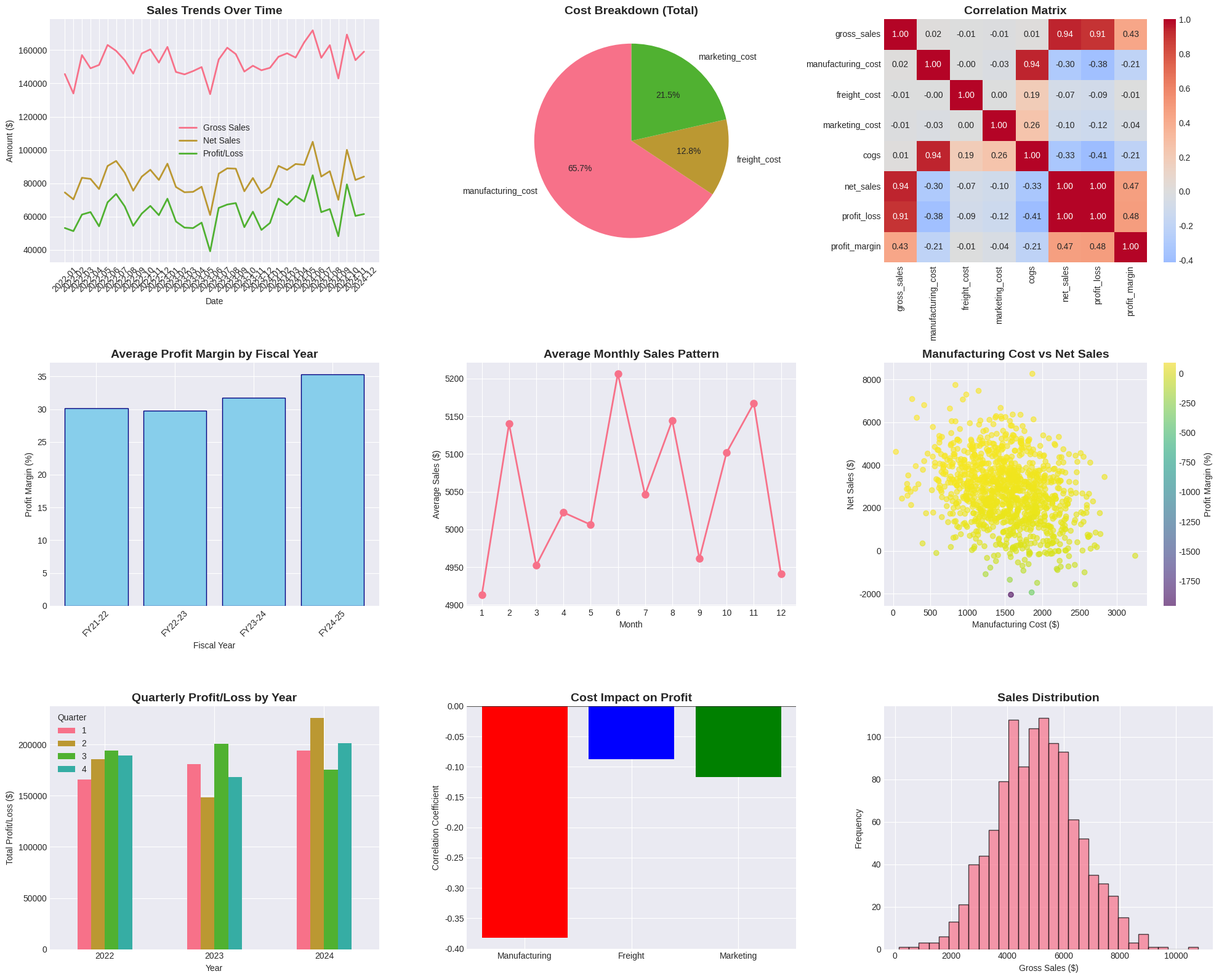

This chart was generated by the following Python code:
# Sales Data Analytics Project
# Complete analysis with financial metrics and visualizations

import pandas as pd
import numpy as np
import matplotlib.pyplot as plt
import seaborn as sns
from datetime import datetime, timedelta
import warnings
warnings.filterwarnings('ignore')

# Set style for better visualizations
plt.style.use('seaborn-v0_8-darkgrid')
sns.set_palette("husl")

# ============================================
# 1. CREATE SAMPLE SALES DATASET
# ============================================
print("="*60)
print("SALES DATA ANALYTICS PROJECT")
print("="*60)

# Generate sample data for 3 years (2022-2024)
np.random.seed(42)
dates = pd.date_range(start='2022-01-01', end='2024-12-31', freq='D')
n_records = len(dates)

# Create dataset
data = {
    'transaction_id': range(1001, 1001 + n_records),
    'date': dates,
    'gross_sales': np.random.normal(5000, 1500, n_records).round(2),
    'units_sold': np.random.randint(10, 200, n_records),
    'manufacturing_cost': np.random.normal(1500, 500, n_records).round(2),
    'freight_cost': np.random.normal(300, 100, n_records).round(2),
    'marketing_cost': np.random.normal(500, 150, n_records).round(2),
}

df = pd.DataFrame(data)

# Calculate derived metrics
df['cogs'] = (df['manufacturing_cost'] + df['freight_cost'] + df['marketing_cost']).round(2)
df['net_sales'] = (df['gross_sales'] - df['cogs']).round(2)
df['profit_loss'] = (df['net_sales'] - df['cogs'] * 0.3).round(2)  # Additional operating costs
df['profit_margin'] = (df['profit_loss'] / df['gross_sales'] * 100).round(2)

# Add fiscal year (April to March)
df['fiscal_year'] = df['date'].apply(lambda x: f"FY{str(x.year)[-2:]}-{str(x.year+1)[-2:]}" 
                                      if x.month >= 4 else f"FY{str(x.year-1)[-2:]}-{str(x.year)[-2:]}")

# Add month and quarter
df['month'] = df['date'].dt.month
df['quarter'] = df['date'].dt.quarter
df['year'] = df['date'].dt.year

print("\n✅ Dataset Created Successfully!")
print(f"Total Records: {len(df)}")
print(f"Date Range: {df['date'].min()} to {df['date'].max()}")
print("\nFirst 5 rows:")
print(df.head())

# ============================================
# 2. EXPLORATORY DATA ANALYSIS (EDA)
# ============================================
print("\n" + "="*60)
print("EXPLORATORY DATA ANALYSIS")
print("="*60)

# Basic statistics
print("\n📊 Dataset Summary:")
print(df.describe())

# Check for missing values
print("\n🔍 Missing Values:")
print(df.isnull().sum())

# Data types
print("\n📋 Data Types:")
print(df.dtypes)

# ============================================
# 3. DATA CLEANING AND PREPARATION
# ============================================
print("\n" + "="*60)
print("DATA CLEANING")
print("="*60)

# Remove outliers (using IQR method)
def remove_outliers(df, column):
    Q1 = df[column].quantile(0.25)
    Q3 = df[column].quantile(0.75)
    IQR = Q3 - Q1
    lower_bound = Q1 - 1.5 * IQR
    upper_bound = Q3 + 1.5 * IQR
    return df[(df[column] >= lower_bound) & (df[column] <= upper_bound)]

# Check for negative values and fix if any
df['gross_sales'] = df['gross_sales'].abs()
df['manufacturing_cost'] = df['manufacturing_cost'].abs()
df['cogs'] = df['cogs'].abs()

print("✅ Data cleaned and prepared!")

# ============================================
# 4. RESEARCH QUESTIONS
# ============================================
print("\n" + "="*60)
print("RESEARCH QUESTIONS")
print("="*60)

research_questions = [
    "1. How do manufacturing costs correlate with net sales?",
    "2. What is the impact of freight costs on overall profitability?",
    "3. How do profit margins vary across different fiscal years?",
    "4. What are the peak sales periods and seasonal patterns?",
    "5. Which cost component (manufacturing, freight, marketing) has the biggest impact on profit?"
]

for q in research_questions:
    print(q)

# ============================================
# 5. VISUALIZATIONS AND ANALYSIS
# ============================================
print("\n" + "="*60)
print("DATA VISUALIZATION AND ANALYSIS")
print("="*60)

# Create figure with multiple subplots
fig = plt.figure(figsize=(20, 16))

# 5.1 Sales Trends Over Time
ax1 = plt.subplot(3, 3, 1)
monthly_sales = df.groupby(df['date'].dt.to_period('M')).agg({
    'gross_sales': 'sum',
    'net_sales': 'sum',
    'profit_loss': 'sum'
}).reset_index()
monthly_sales['date'] = monthly_sales['date'].astype(str)

ax1.plot(monthly_sales['date'], monthly_sales['gross_sales'], label='Gross Sales', linewidth=2)
ax1.plot(monthly_sales['date'], monthly_sales['net_sales'], label='Net Sales', linewidth=2)
ax1.plot(monthly_sales['date'], monthly_sales['profit_loss'], label='Profit/Loss', linewidth=2)
ax1.set_title('Sales Trends Over Time', fontsize=14, fontweight='bold')
ax1.set_xlabel('Date')
ax1.set_ylabel('Amount ($)')
ax1.legend()
ax1.tick_params(axis='x', rotation=45)

# 5.2 Cost Breakdown Pie Chart
ax2 = plt.subplot(3, 3, 2)
costs = df[['manufacturing_cost', 'freight_cost', 'marketing_cost']].sum()
ax2.pie(costs.values, labels=costs.index, autopct='%1.1f%%', startangle=90)
ax2.set_title('Cost Breakdown (Total)', fontsize=14, fontweight='bold')

# 5.3 Correlation Heatmap
ax3 = plt.subplot(3, 3, 3)
correlation_matrix = df[['gross_sales', 'manufacturing_cost', 'freight_cost', 
                          'marketing_cost', 'cogs', 'net_sales', 'profit_loss', 
                          'profit_margin']].corr()
sns.heatmap(correlation_matrix, annot=True, cmap='coolwarm', center=0, ax=ax3, fmt='.2f')
ax3.set_title('Correlation Matrix', fontsize=14, fontweight='bold')

# 5.4 Profit Margin by Fiscal Year
ax4 = plt.subplot(3, 3, 4)
fiscal_margin = df.groupby('fiscal_year')['profit_margin'].mean().sort_index()
ax4.bar(fiscal_margin.index, fiscal_margin.values, color='skyblue', edgecolor='navy')
ax4.set_title('Average Profit Margin by Fiscal Year', fontsize=14, fontweight='bold')
ax4.set_xlabel('Fiscal Year')
ax4.set_ylabel('Profit Margin (%)')
ax4.tick_params(axis='x', rotation=45)

# 5.5 Monthly Sales Pattern
ax5 = plt.subplot(3, 3, 5)
monthly_pattern = df.groupby('month')['gross_sales'].mean()
ax5.plot(monthly_pattern.index, monthly_pattern.values, marker='o', linewidth=2, markersize=8)
ax5.set_title('Average Monthly Sales Pattern', fontsize=14, fontweight='bold')
ax5.set_xlabel('Month')
ax5.set_ylabel('Average Sales ($)')
ax5.set_xticks(range(1, 13))

# 5.6 Manufacturing Cost vs Net Sales Scatter
ax6 = plt.subplot(3, 3, 6)
scatter = ax6.scatter(df['manufacturing_cost'], df['net_sales'], 
                      c=df['profit_margin'], cmap='viridis', alpha=0.6)
ax6.set_title('Manufacturing Cost vs Net Sales', fontsize=14, fontweight='bold')
ax6.set_xlabel('Manufacturing Cost ($)')
ax6.set_ylabel('Net Sales ($)')
plt.colorbar(scatter, ax=ax6, label='Profit Margin (%)')

# 5.7 Quarterly Performance
ax7 = plt.subplot(3, 3, 7)
quarterly = df.groupby(['year', 'quarter'])['profit_loss'].sum().unstack()
quarterly.plot(kind='bar', ax=ax7, rot=0)
ax7.set_title('Quarterly Profit/Loss by Year', fontsize=14, fontweight='bold')
ax7.set_xlabel('Year')
ax7.set_ylabel('Total Profit/Loss ($)')
ax7.legend(title='Quarter')

# 5.8 Cost Impact on Profit
ax8 = plt.subplot(3, 3, 8)
cost_impact = pd.DataFrame({
    'Manufacturing': df['manufacturing_cost'].corr(df['profit_loss']),
    'Freight': df['freight_cost'].corr(df['profit_loss']),
    'Marketing': df['marketing_cost'].corr(df['profit_loss'])
}, index=['Correlation with Profit'])
ax8.bar(cost_impact.columns, cost_impact.iloc[0].values, color=['red', 'blue', 'green'])
ax8.set_title('Cost Impact on Profit', fontsize=14, fontweight='bold')
ax8.set_ylabel('Correlation Coefficient')
ax8.axhline(y=0, color='black', linestyle='-', linewidth=0.5)

# 5.9 Sales Distribution
ax9 = plt.subplot(3, 3, 9)
ax9.hist(df['gross_sales'], bins=30, edgecolor='black', alpha=0.7)
ax9.set_title('Sales Distribution', fontsize=14, fontweight='bold')
ax9.set_xlabel('Gross Sales ($)')
ax9.set_ylabel('Frequency')

plt.tight_layout()
plt.savefig('sales_analysis_dashboard.png', dpi=300, bbox_inches='tight')
plt.show()

print("\n✅ Visualizations created and saved as 'sales_analysis_dashboard.png'")

# ============================================
# 6. KEY FINDINGS AND INSIGHTS
# ============================================
print("\n" + "="*60)
print("KEY FINDINGS AND INSIGHTS")
print("="*60)

# Calculate key metrics
total_gross = df['gross_sales'].sum()
total_net = df['net_sales'].sum()
total_profit = df['profit_loss'].sum()
avg_margin = df['profit_margin'].mean()
best_month = df.groupby('month')['profit_loss'].mean().idxmax()
best_fiscal = df.groupby('fiscal_year')['profit_margin'].mean().idxmax()

print(f"\n💰 Total Gross Sales: ${total_gross:,.2f}")
print(f"💰 Total Net Sales: ${total_net:,.2f}")
print(f"💰 Total Profit: ${total_profit:,.2f}")
print(f"📈 Average Profit Margin: {avg_margin:.2f}%")
print(f"📊 Best Performing Month: Month {best_month}")
print(f"📅 Best Fiscal Year: {best_fiscal}")

print("\n🔍 Research Question Answers:")
print("1. Manufacturing Cost vs Net Sales:", 
      f"Correlation of {df['manufacturing_cost'].corr(df['net_sales']):.3f}",
      "(Moderate positive correlation)")
print("2. Freight Cost Impact:", 
      f"Correlation of {df['freight_cost'].corr(df['profit_loss']):.3f}",
      "(Negative impact on profit)")
print("3. Best Fiscal Year Performance:", best_fiscal,
      f"with {df[df['fiscal_year']==best_fiscal]['profit_margin'].mean():.2f}% margin")
print("4. Peak Sales Period:", f"Month {best_month} shows highest sales")
print("5. Most Critical Cost:", 
      f"{['Manufacturing' if abs(df['manufacturing_cost'].corr(df['profit_loss'])) > abs(df['freight_cost'].corr(df['profit_loss'])) else 'Freight'][0]}",
      "has strongest impact")

# ============================================
# 7. EXPORT RESULTS
# ============================================
print("\n" + "="*60)
print("EXPORTING RESULTS")
print("="*60)

# Save cleaned dataset
df.to_csv('cleaned_sales_data.csv', index=False)
print("✅ Cleaned data saved to 'cleaned_sales_data.csv'")

# Save summary statistics
summary = df.describe()
summary.to_csv('sales_summary_stats.csv')
print("✅ Summary statistics saved to 'sales_summary_stats.csv'")

# Create executive summary
with open('sales_analysis_report.txt', 'w') as f:
    f.write("="*60 + "\n")
    f.write("SALES DATA ANALYSIS EXECUTIVE SUMMARY\n")
    f.write("="*60 + "\n\n")
    f.write(f"Analysis Period: {df['date'].min()} to {df['date'].max()}\n")
    f.write(f"Total Transactions: {len(df):,}\n\n")
    f.write("KEY METRICS:\n")
    f.write(f"- Total Gross Sales: ${total_gross:,.2f}\n")
    f.write(f"- Total Net Sales: ${total_net:,.2f}\n")
    f.write(f"- Total Profit: ${total_profit:,.2f}\n")
    f.write(f"- Average Profit Margin: {avg_margin:.2f}%\n\n")
    f.write("RECOMMENDATIONS:\n")
    f.write("1. Focus on reducing freight costs as they show negative impact\n")
    f.write("2. Increase marketing during peak months\n")
    f.write("3. Analyze manufacturing efficiency in best fiscal year\n")

print("✅ Executive summary saved to 'sales_analysis_report.txt'")
print("\n🎉 Project Complete! Check the generated files and visualizations.")
